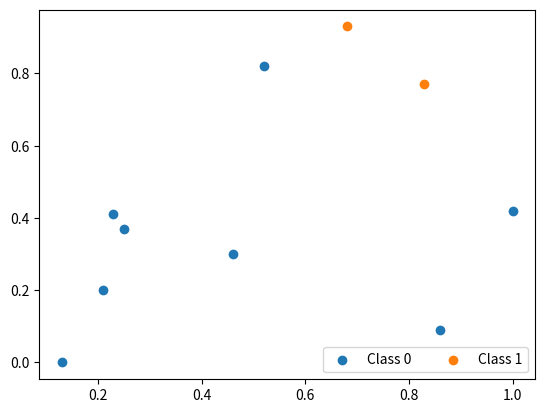

Generate this figure with matplotlib:
import matplotlib.pyplot as plt
from random import randint
class Perceptron:
    def __init__(self,weights,bias):
        self.weights = weights
        self.bias = bias
    
    def output(self,inputs):
        net = 0
        for i in range(len(inputs)):
            net = net + self.weights[i]*inputs[i]
        return net+self.bias

    def classify(self,points):
        classes = {0:[],1:[]}
        for point in points:
            print("For Points:",point)
            if self.output(point)<0:
                print("Class 0")
                classes[0].append(point)
            else:
                print("Class 1")
                classes[1].append(point)
        return classes

def plot(output):
    plt.scatter([point[0] for point in output[0]],[point[1] for point in output[0]])
    plt.scatter([point[0] for point in output[1]],[point[1] for point in output[1]])
    plt.legend(["Class 0","Class 1"],ncol=2,loc = "lower right")
    plt.show()
    
def generate_points(dimension,num):
    points = []
    for i in range(num):
        point = []
        point = [(randint(0,100)/100) for _ in range(dimension)]
        points.append(point)
    return points   
        
preceptron = Perceptron(weights=[1,1],bias=-1.5)
#points = [[0,0],[0,1],[1,0],[1,1]]
points = generate_points(2,10)
output = preceptron.classify(points)
plot(output)
